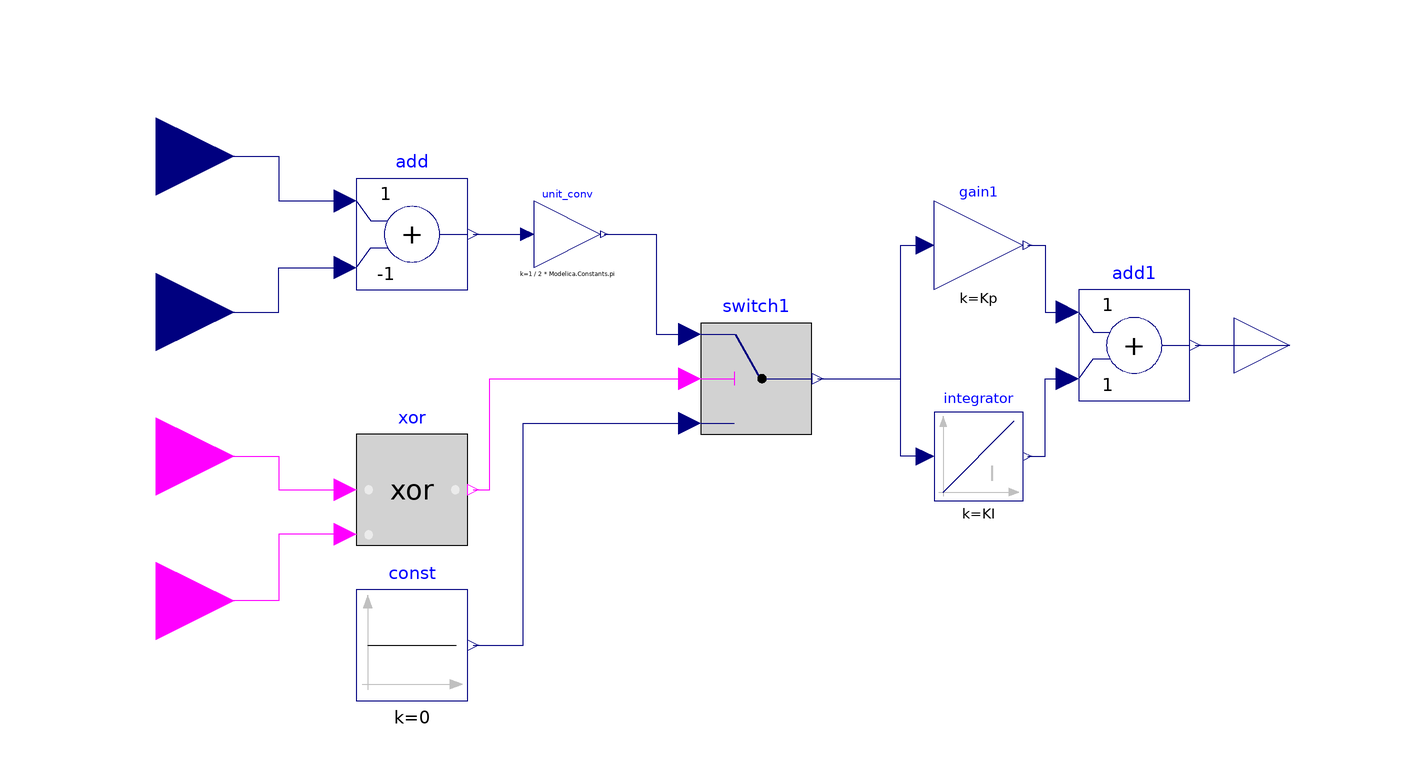

The Modelica model whose source follows is shown above as a component diagram (icons at their Placement, wires along their Line points).

model FreqControlUnit
  Modelica.Blocks.Interfaces.RealOutput P_REF annotation (
    Placement(transformation(rotation = 0, extent = {{100, -10}, {120, 10}}), iconTransformation(extent = {{100, -10}, {120, 10}})));
  Modelica.Blocks.Logical.Switch switch1 annotation (
    Placement(transformation(extent={{4,-16},{24,4}})));
  Modelica.Blocks.Sources.Constant const(k = 0) annotation (
    Placement(transformation(extent={{-58,-64},{-38,-44}})));
  Modelica.Blocks.Math.Gain unit_conv(k=1/(2*Modelica.Constants.pi))
                                                          annotation (
    Placement(transformation(extent={{-26,14},{-14,26}})));
  Modelica.Blocks.Logical.Xor xor annotation (
    Placement(transformation(extent={{-58,-36},{-38,-16}})));
  Modelica.Blocks.Interfaces.BooleanInput TRIGGER annotation (
    Placement(transformation(extent = {{-14, -14}, {14, 14}}, rotation = 0, origin={-94,-20}),     iconTransformation(extent = {{-100, -42}, {-80, -22}})));
  Modelica.Blocks.Interfaces.RealInput f_IB " in rad/sec" annotation (
    Placement(transformation(rotation = 0, extent={{-108,20},{-80,48}}),      iconTransformation(extent = {{-100, 26}, {-80, 46}})));
  Modelica.Blocks.Math.Add add(k2 = -1, k1 = +1) annotation (
    Placement(transformation(extent={{-58,10},{-38,30}})));
  Modelica.Blocks.Interfaces.BooleanInput BLOCK annotation (
    Placement(transformation(extent = {{-14, -14}, {14, 14}}, rotation = 0, origin={-94,-46}),     iconTransformation(extent = {{-100, -82}, {-80, -62}})));
  Modelica.Blocks.Math.Gain gain1(k = Kp) annotation (
    Placement(transformation(extent={{46,10},{62,26}})));
  Modelica.Blocks.Math.Add add1(k2 = +1) annotation (
    Placement(transformation(extent = {{72, -10}, {92, 10}})));
  Modelica.Blocks.Continuous.Integrator integrator(k = KI) annotation (
    Placement(transformation(extent={{46,-28},{62,-12}})));
  Modelica.Blocks.Interfaces.RealInput f_DN " in rad/sec" annotation (
    Placement(transformation(extent={{-108,-8},{-80,20}}),      iconTransformation(extent={{-100,0},
            {-80,20}})));
  parameter Real Kp = 3 "proportional gain";
  parameter Real KI = 6 "integral gain";
equation
  connect(const.y, switch1.u3) annotation (
    Line(points={{-37,-54},{-28,-54},{-28,-14},{2,-14}},          color = {0, 0, 127}));
  connect(xor.y, switch1.u2) annotation (
    Line(points={{-37,-26},{-34,-26},{-34,-6},{2,-6}},          color = {255, 0, 255}));
  connect(integrator.y, add1.u2) annotation (
    Line(points={{62.8,-20},{62.8,-20},{66,-20},{66,-6},{70,-6}},            color = {0, 0, 127}));
  connect(gain1.y, add1.u1) annotation (
    Line(points={{62.8,18},{66,18},{66,6},{70,6}},          color = {0, 0, 127}));
  connect(add1.y, P_REF) annotation (
    Line(points = {{93, 0}, {96, 0}, {110, 0}}, color = {0, 0, 127}));
  connect(integrator.u, gain1.u) annotation (
    Line(points={{44.4,-20},{40,-20},{40,18},{44.4,18}},          color = {0, 0, 127}));
  connect(f_IB, add.u1) annotation (
    Line(points={{-94,34},{-94,34},{-72,34},{-72,26},{-60,26}},              color = {0, 0, 127}));
  connect(xor.u2, BLOCK) annotation (
    Line(points={{-60,-34},{-72,-34},{-72,-46},{-94,-46}},           color = {255, 0, 255}));
  connect(switch1.y, gain1.u) annotation (
    Line(points={{25,-6},{32,-6},{40,-6},{40,18},{44.4,18}},                      color = {0, 0, 127}));
  connect(f_DN, add.u2) annotation (Line(points={{-94,6},{-94,6},{-72,6},
          {-72,14},{-60,14}}, color={0,0,127}));
  connect(unit_conv.y, switch1.u1) annotation (Line(points={{-13.4,20},
          {-4,20},{-4,2},{2,2}}, color={0,0,127}));
  connect(TRIGGER, xor.u1) annotation (Line(points={{-94,-20},{-72,-20},
          {-72,-26},{-60,-26}}, color={255,0,255}));
  connect(add.y, unit_conv.u) annotation (Line(points={{-37,20},{-34,20},
          {-27.2,20}}, color={0,0,127}));
  annotation (
    Icon(coordinateSystem(preserveAspectRatio = false, extent={{-100,
            -100},{100,100}}),                                                               graphics={  Rectangle(extent = {{-100, 100}, {100, -100}}, lineColor = {28, 108, 200}, fillColor = {255, 255, 255},
            fillPattern =                                                                                                                                                                                                      FillPattern.Solid), Text(extent = {{-64, 78}, {50, 38}}, lineColor = {28, 108, 200}, fillColor = {255, 255, 255},
            fillPattern =                                                                                                                                                                                                        FillPattern.Solid, textString = "Freq.ControlUnit"), Text(extent = {{78, 2}, {92, -4}}, lineColor = {28, 108, 200}, fillColor = {255, 255, 255},
            fillPattern =                                                                                                                                                                                                        FillPattern.Solid, textString = "P_REF")}),
    Diagram(coordinateSystem(preserveAspectRatio = false, extent={{-100,
            -100},{100,100}})));
end FreqControlUnit;